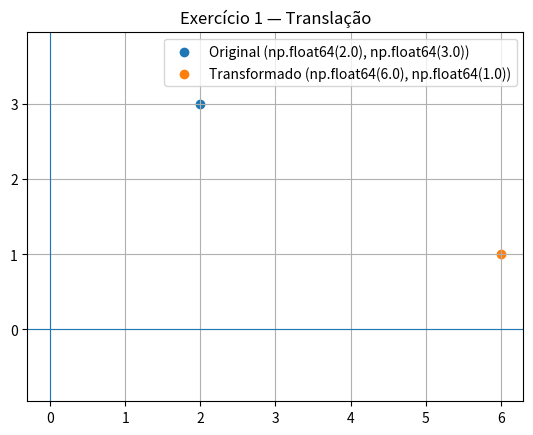
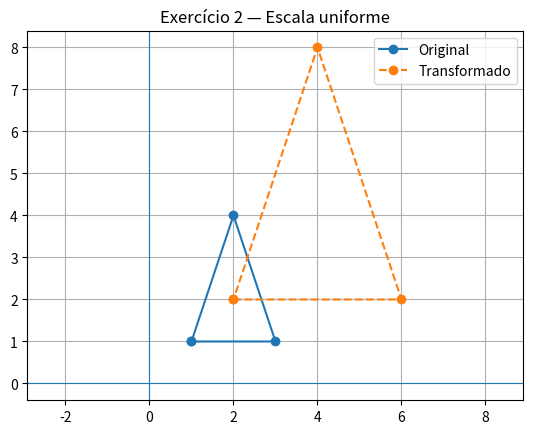
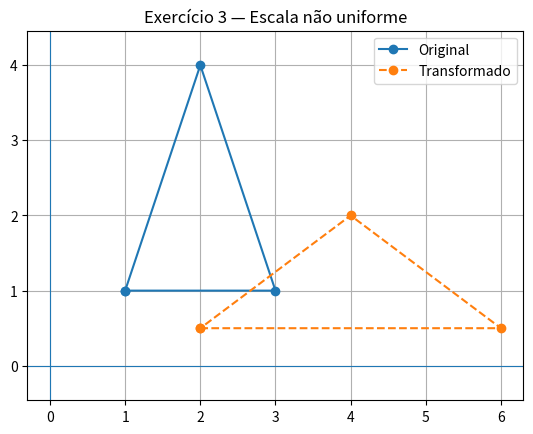
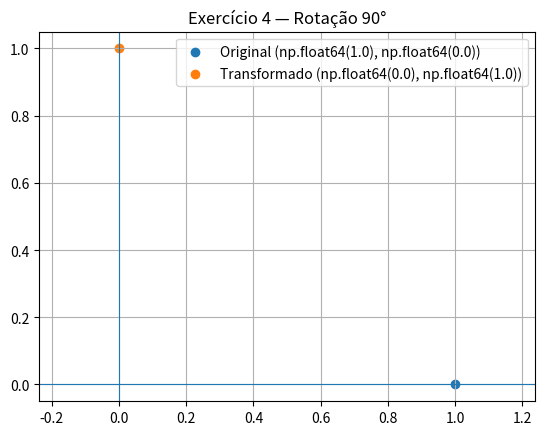
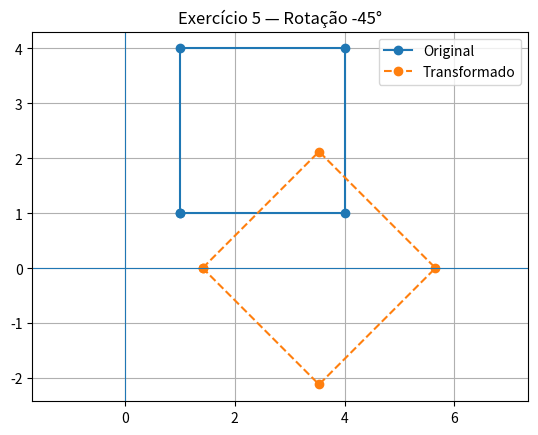
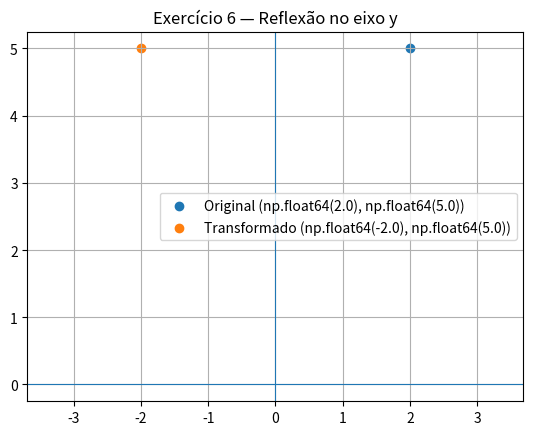
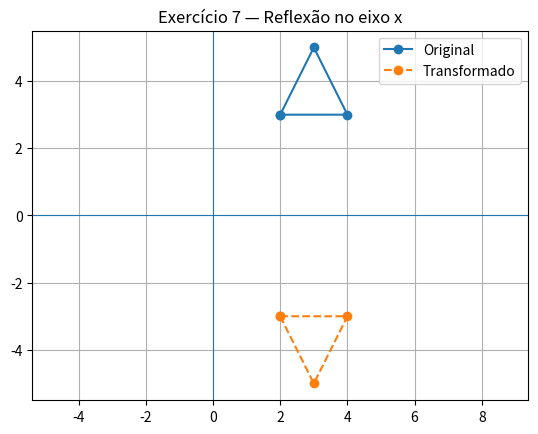
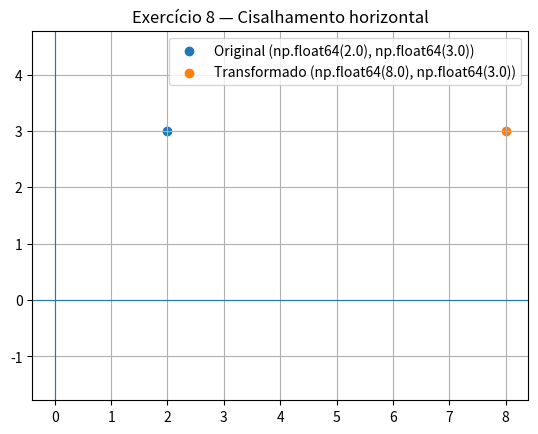
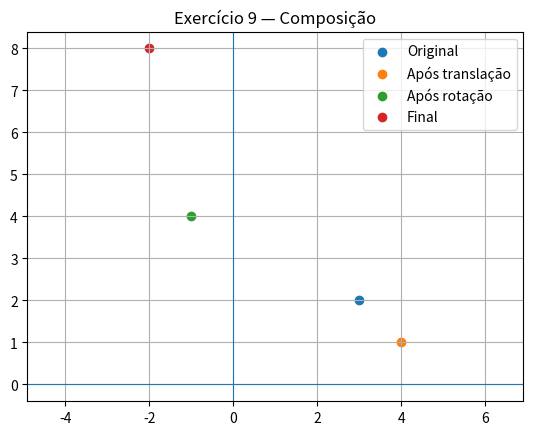
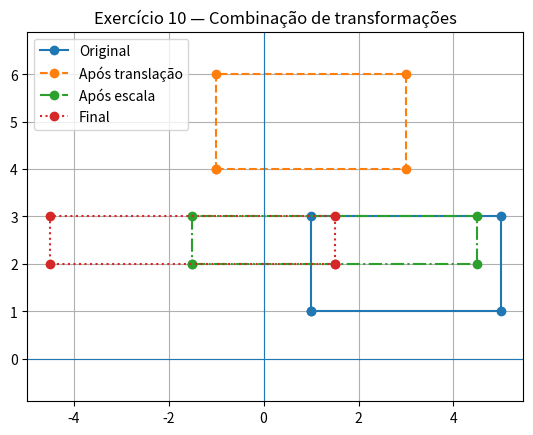

Generate these figures, in order, with matplotlib:
import numpy as np
import matplotlib.pyplot as plt
from pathlib import Path

OUT = Path("graficos_ac02")
OUT.mkdir(exist_ok=True)

def finish(title, filename):
    plt.title(title)
    plt.axhline(0, linewidth=0.8)
    plt.axvline(0, linewidth=0.8)
    plt.grid(True)
    plt.axis("equal")
    plt.legend()
    plt.savefig(OUT / filename, dpi=160, bbox_inches="tight")
    plt.close()

def plot_point(original, transformed, title, filename):
    plt.figure()
    plt.scatter([original[0]], [original[1]], label=f"Original {tuple(original)}")
    plt.scatter([transformed[0]], [transformed[1]], label=f"Transformado {tuple(np.round(transformed, 4))}")
    finish(title, filename)

def plot_polygon(original, transformed, title, filename):
    original = np.asarray(original, dtype=float)
    transformed = np.asarray(transformed, dtype=float)
    o = np.vstack([original, original[0]])
    t = np.vstack([transformed, transformed[0]])
    plt.figure()
    plt.plot(o[:,0], o[:,1], marker="o", label="Original")
    plt.plot(t[:,0], t[:,1], marker="o", linestyle="--", label="Transformado")
    finish(title, filename)

# 1 — Translação
P = np.array([2.0, 3.0])
P1 = P + np.array([4.0, -2.0])
plot_point(P, P1, "Exercício 1 — Translação", "ex01_translacao.png")

# 2 — Escala uniforme
tri = np.array([[1,1], [3,1], [2,4]], dtype=float)
tri2 = tri * 2
plot_polygon(tri, tri2, "Exercício 2 — Escala uniforme", "ex02_escala_uniforme.png")

# 3 — Escala não uniforme
S = np.array([2.0, 0.5])
tri3 = tri * S
plot_polygon(tri, tri3, "Exercício 3 — Escala não uniforme", "ex03_escala_nao_uniforme.png")

# 4 — Rotação 90° anti-horária
theta = np.radians(90)
R = np.array([[np.cos(theta), -np.sin(theta)],
              [np.sin(theta),  np.cos(theta)]])
P = np.array([1.0, 0.0])
P4 = R @ P
plot_point(P, P4, "Exercício 4 — Rotação 90°", "ex04_rotacao_90.png")

# 5 — Quadrado, rotação 45° horário
square = np.array([[1,1], [1,4], [4,4], [4,1]], dtype=float)
theta = np.radians(-45)
R = np.array([[np.cos(theta), -np.sin(theta)],
              [np.sin(theta),  np.cos(theta)]])
square5 = square @ R.T
plot_polygon(square, square5, "Exercício 5 — Rotação -45°", "ex05_rotacao_quadrado.png")

# 6 — Reflexão no eixo y
P = np.array([2.0, 5.0])
P6 = np.array([-P[0], P[1]])
plot_point(P, P6, "Exercício 6 — Reflexão no eixo y", "ex06_reflexao_y.png")

# 7 — Reflexão no eixo x
tri7 = np.array([[2,3], [4,3], [3,5]], dtype=float)
tri7_ref = tri7 * np.array([1.0, -1.0])
plot_polygon(tri7, tri7_ref, "Exercício 7 — Reflexão no eixo x", "ex07_reflexao_x.png")

# 8 — Cisalhamento horizontal
P = np.array([2.0, 3.0])
k = 2.0
H = np.array([[1.0, k],
              [0.0, 1.0]])
P8 = H @ P
plot_point(P, P8, "Exercício 8 — Cisalhamento horizontal", "ex08_cisalhamento.png")

# 9 — Composição
P = np.array([3.0, 2.0])
p9_t = P + np.array([1.0, -1.0])
theta = np.radians(90)
R = np.array([[np.cos(theta), -np.sin(theta)],
              [np.sin(theta),  np.cos(theta)]])
p9_r = R @ p9_t
p9_f = 2 * p9_r

plt.figure()
plt.scatter([P[0]], [P[1]], label="Original")
plt.scatter([p9_t[0]], [p9_t[1]], label="Após translação")
plt.scatter([p9_r[0]], [p9_r[1]], label="Após rotação")
plt.scatter([p9_f[0]], [p9_f[1]], label="Final")
finish("Exercício 9 — Composição", "ex09_composicao.png")

# 10 — Retângulo: translação -> escala -> reflexão y
rect = np.array([[1,1], [5,1], [5,3], [1,3]], dtype=float)
rect_t = rect + np.array([-2.0, 3.0])
rect_s = rect_t * np.array([1.5, 0.5])
rect_f = rect_s * np.array([-1.0, 1.0])

plt.figure()
for points, label, linestyle in [
    (rect, "Original", "-"),
    (rect_t, "Após translação", "--"),
    (rect_s, "Após escala", "-."),
    (rect_f, "Final", ":"),
]:
    closed = np.vstack([points, points[0]])
    plt.plot(closed[:,0], closed[:,1], marker="o", linestyle=linestyle, label=label)
finish("Exercício 10 — Combinação de transformações", "ex10_combinacao.png")

print("Resultados numéricos:")
print("Ex1:", P1)
print("Ex2:", tri2)
print("Ex3:", tri3)
print("Ex4:", np.round(P4, 4))
print("Ex5:", np.round(square5, 4))
print("Ex6:", P6)
print("Ex7:", tri7_ref)
print("Ex8:", P8)
print("Ex9:", np.round(p9_f, 4))
print("Ex10:", rect_f)
print(f"\nGráficos salvos em: {OUT.resolve()}")
